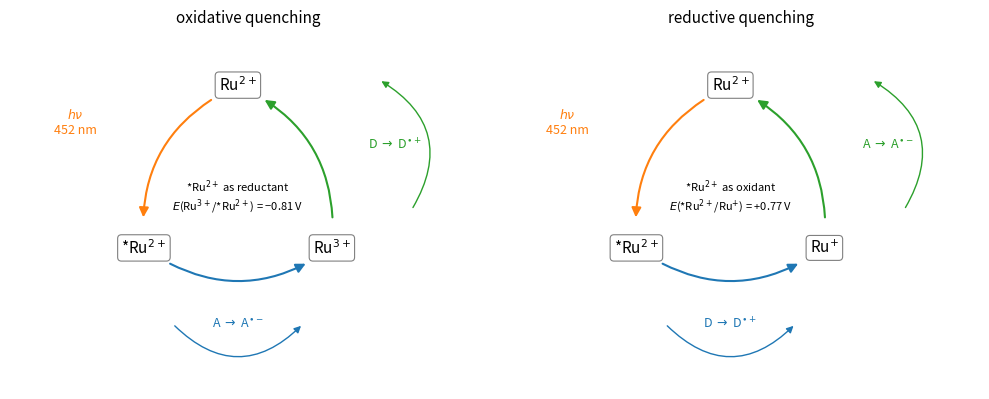

The matplotlib source for this figure:
"""The two quenching cycles of photoredox catalysis, drawn for Ru(bpy)3(2+) (potentials vs SCE).
Oxidative quenching: the excited catalyst gives an electron to an acceptor A and becomes Ru(III),
which takes an electron back from a donor D. Reductive quenching: the excited catalyst takes an
electron from D and becomes Ru(I), which reduces A. In both cycles the catalyst is regenerated and
the net change is one electron moved from D to A, pumped uphill by the absorbed photon."""

import math

import matplotlib.pyplot as plt
from matplotlib.patches import FancyArrowPatch


def node(ax, angle, text, r=1.0, cx=0.0):
    x, y = cx + r * math.cos(math.radians(angle)), r * math.sin(math.radians(angle))
    ax.text(x, y, text, ha="center", va="center", fontsize=11,
            bbox=dict(boxstyle="round,pad=0.25", fc="none", ec="0.5", lw=0.8))
    return x, y


def arc(ax, p, q, color, rad=0.35):
    ax.add_patch(FancyArrowPatch(p, q, connectionstyle=f"arc3,rad={rad}", arrowstyle="-|>",
                                 mutation_scale=14, color=color, lw=1.5, shrinkA=22, shrinkB=22))


def side(ax, a, b, text, color):
    """A small curved arrow for a substrate entering (a) and leaving (b) next to an arc."""
    ax.add_patch(FancyArrowPatch(a, b, connectionstyle="arc3,rad=0.5", arrowstyle="-|>",
                                 mutation_scale=10, color=color, lw=1.0))
    ax.text((a[0] + b[0]) / 2, (a[1] + b[1]) / 2, text, ha="center", va="center", fontsize=9, color=color)


fig, axes = plt.subplots(1, 2, figsize=(10, 4.6))
for ax, kind in zip(axes, ("oxidative", "reductive")):
    top = node(ax, 90, r"Ru$^{2+}$")
    star = node(ax, 210, r"*Ru$^{2+}$")
    other = node(ax, 330, r"Ru$^{3+}$" if kind == "oxidative" else r"Ru$^{+}$")
    arc(ax, top, star, "C1")
    ax.text(-1.5, 0.55, r"$h\nu$" + "\n452 nm", color="C1", fontsize=9, ha="center")
    arc(ax, star, other, "C0")
    arc(ax, other, top, "C2")
    if kind == "oxidative":
        side(ax, (-0.6, -1.2), (0.6, -1.2), "A $\\to$ A$^{\\bullet-}$", "C0")
        side(ax, (1.6, -0.15), (1.3, 1.05), "D $\\to$ D$^{\\bullet+}$", "C2")
        ax.text(0, -0.15, "*Ru$^{2+}$ as reductant\n$E$(Ru$^{3+}$/*Ru$^{2+}$) = −0.81 V", ha="center", fontsize=8)
        ax.set_title("oxidative quenching", fontsize=11)
    else:
        side(ax, (-0.6, -1.2), (0.6, -1.2), "D $\\to$ D$^{\\bullet+}$", "C0")
        side(ax, (1.6, -0.15), (1.3, 1.05), "A $\\to$ A$^{\\bullet-}$", "C2")
        ax.text(0, -0.15, "*Ru$^{2+}$ as oxidant\n$E$(*Ru$^{2+}$/Ru$^{+}$) = +0.77 V", ha="center", fontsize=8)
        ax.set_title("reductive quenching", fontsize=11)
    ax.set_xlim(-2.1, 2.3)
    ax.set_ylim(-1.8, 1.5)
    ax.set_aspect("equal")
    ax.axis("off")
fig.tight_layout()
